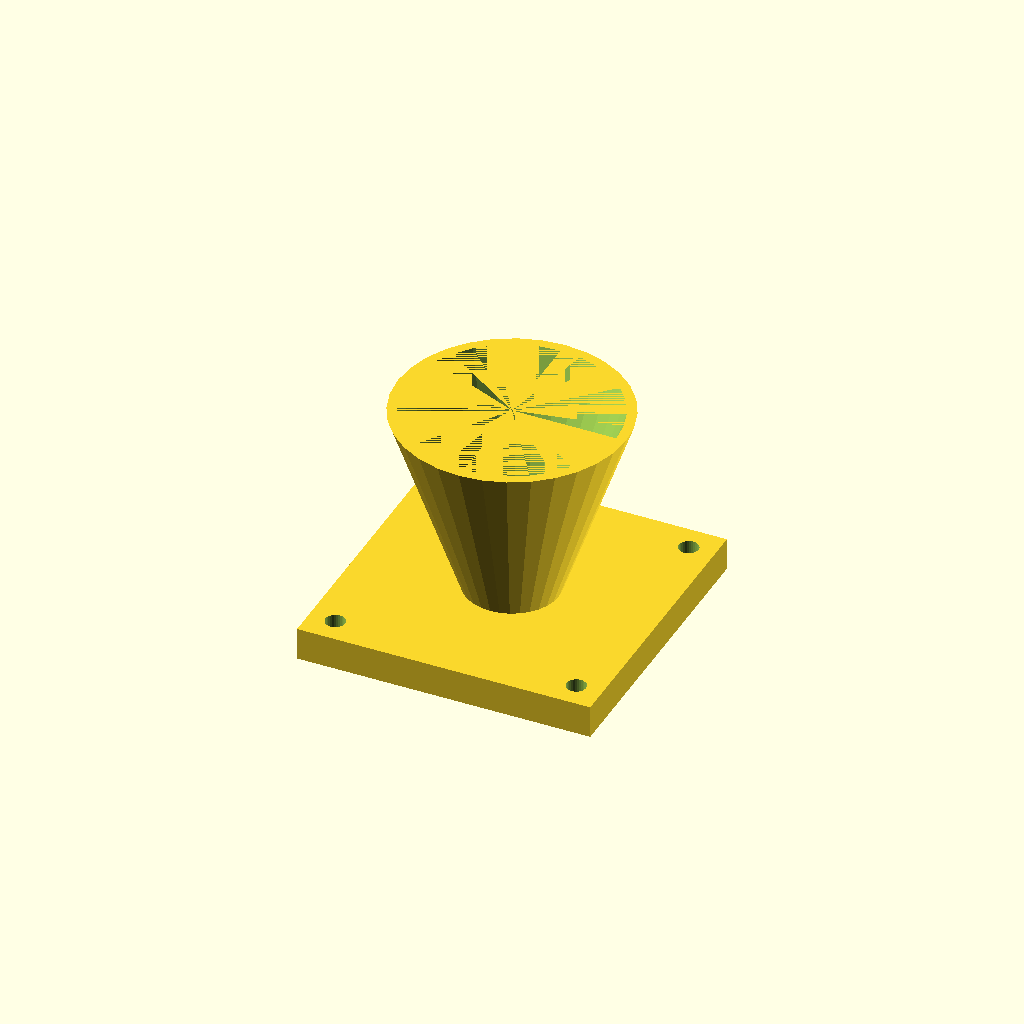
Cell 1 — every parameter at its default value.
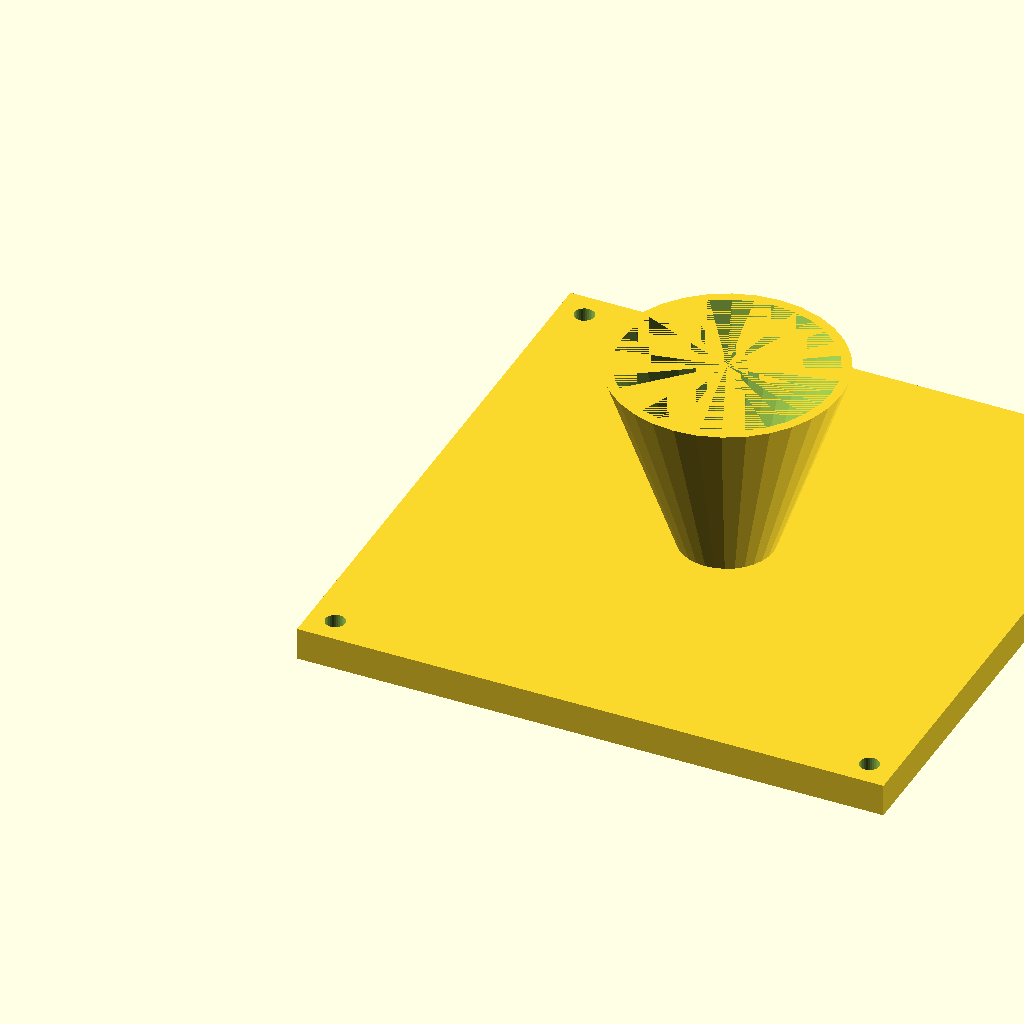
Cell 2: the same model with fl = 180.
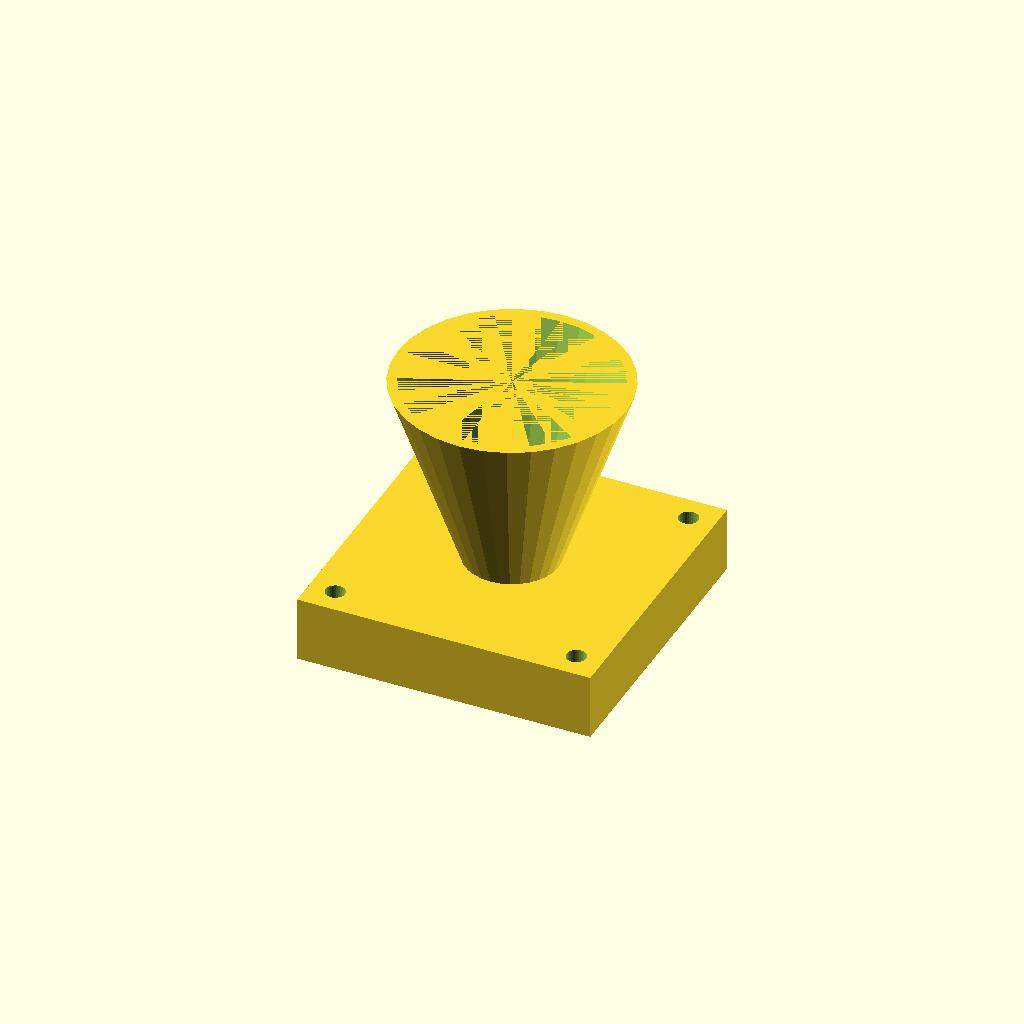
Cell 3 — fl_t set to 20, the other parameters unchanged.
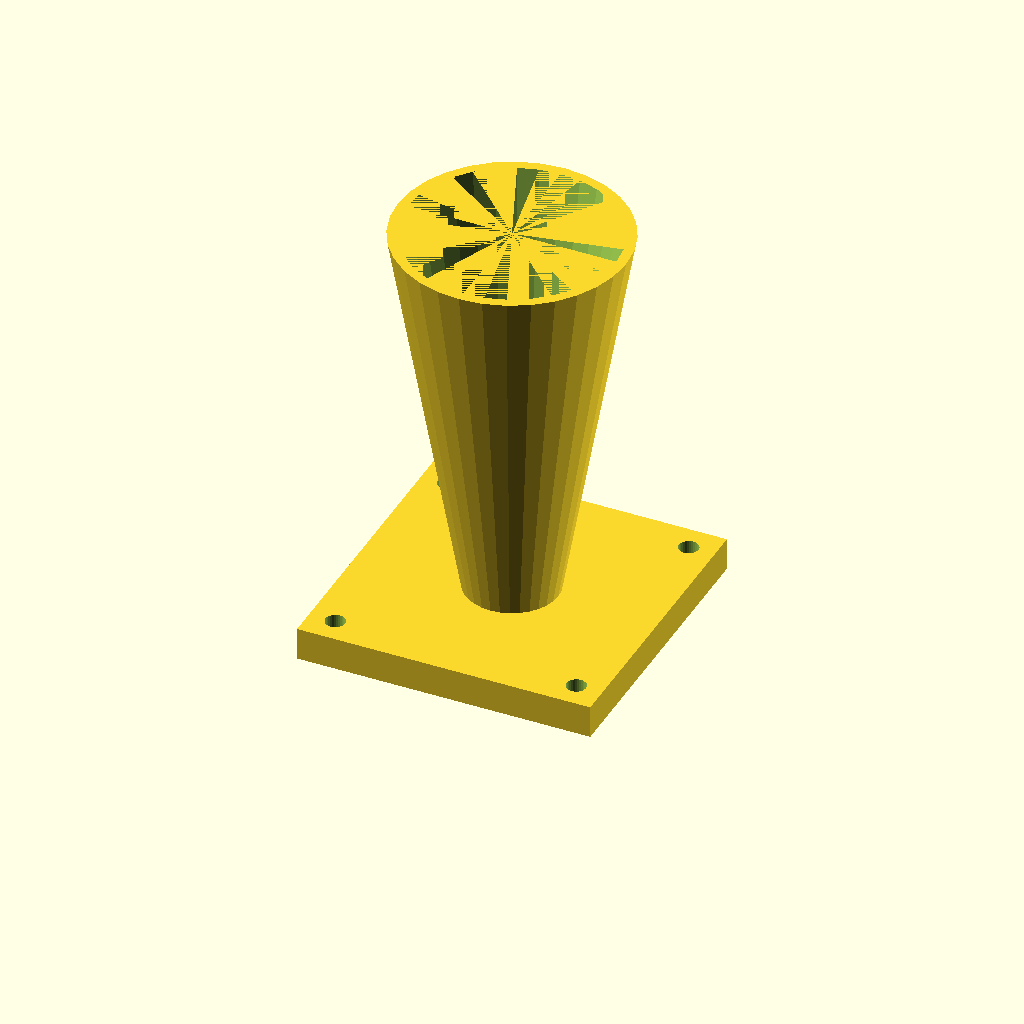
Cell 4 — cone_h set to 120, the other parameters unchanged.
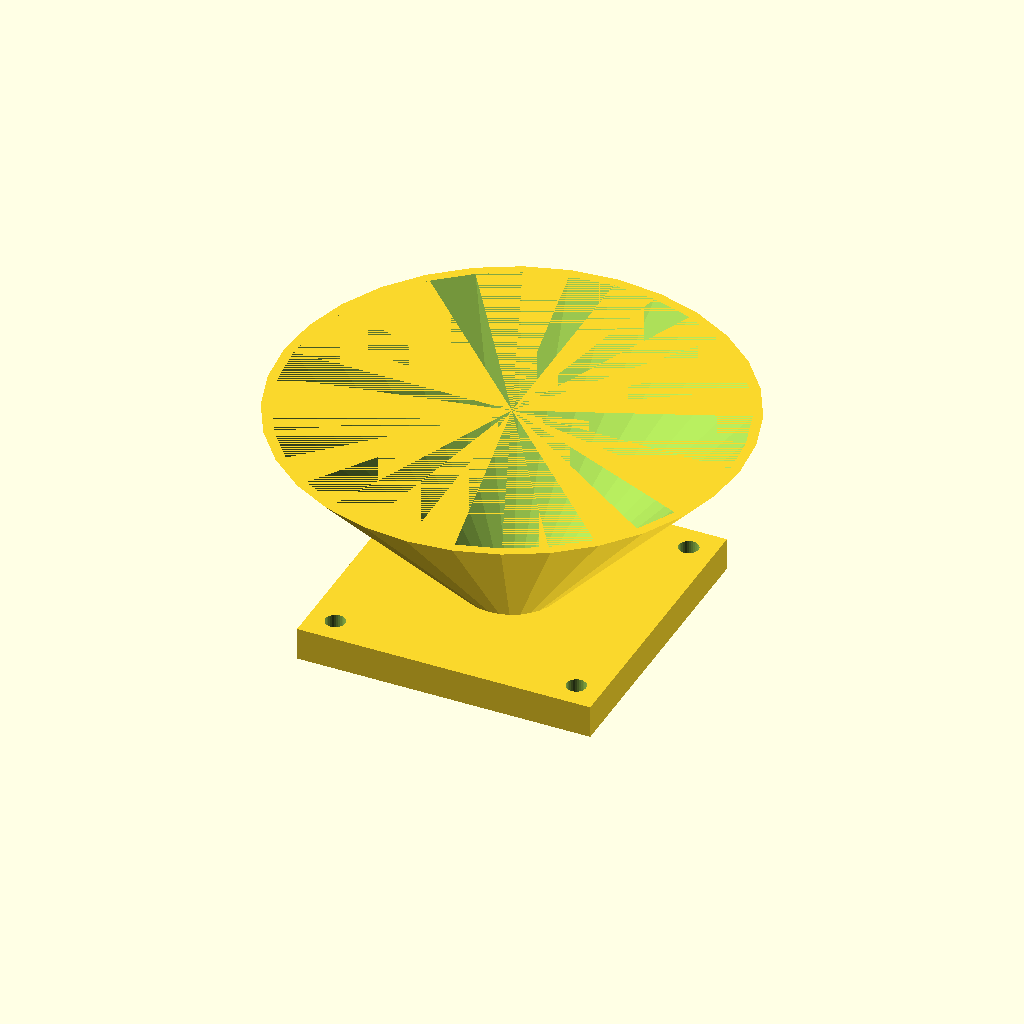
Cell 5: top_d = 140 (everything else at default).
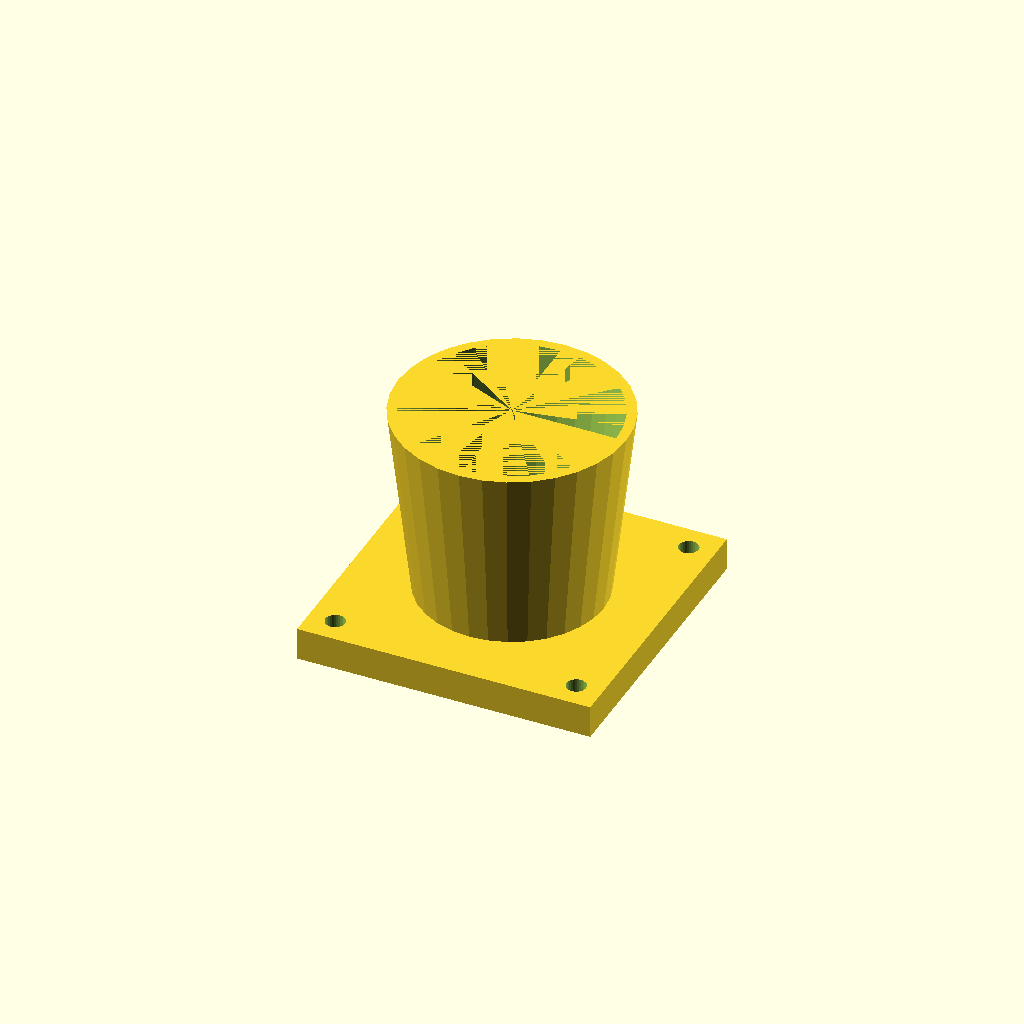
Cell 6 — bot_d set to 56, the other parameters unchanged.
One fixed orthographic camera (rotation 55°, 0°, 25°; colour scheme Cornfield) for every cell.
The OpenSCAD source (optional_data/data/solid3/hopper/part_0193.scad):
$fn = 32;

// ----------------------------------------------------------------------
// Hopper: flanged with square flange
// ----------------------------------------------------------------------

// --- parameters (mm) ---
fl = 90;                  // flange side, X and Y
fl_t = 10;                // flange thickness
cone_h = 60;              // cone height above the flange
top_d = 70;               // cone mouth diameter
bot_d = 28;               // cone spout diameter
wall = 3;                 // cone wall thickness
hole_r = 3;               // flange hole radius
hole_in = 8;              // hole inset from the corners

bore_d = bot_d - 2 * wall;  // spout bore diameter
total_h = fl_t + cone_h - 1;  // overall height

difference() {
  union() {
    cube([fl, fl, fl_t]);
    translate([fl / 2, fl / 2, fl_t - 1])
      cylinder(h = cone_h, d1 = bot_d, d2 = top_d);
  }
  translate([fl / 2, fl / 2, fl_t - 2])
    cylinder(h = cone_h + 1, d1 = bore_d, d2 = top_d - 2 * wall);
  for (sx = [0, 1], sy = [0, 1])
    translate([sx ? fl - hole_in : hole_in,
               sy ? fl - hole_in : hole_in, -1])
      cylinder(r = hole_r, h = fl_t + 2);
}
Parameter table extracted from the source (name, type, default, range or options):
fl: number, default 90
fl_t: number, default 10
cone_h: number, default 60
top_d: number, default 70
bot_d: number, default 28
wall: number, default 3
hole_r: number, default 3
hole_in: number, default 8
